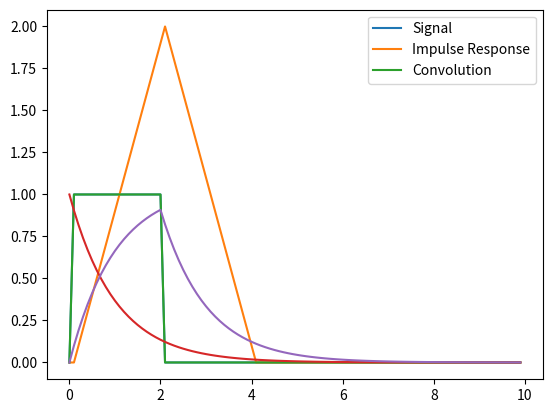

Generate this figure with matplotlib:


from math import *
import matplotlib.pyplot as plt


def convolution(impulse_response_func, signal_func, t_tot=10, t_delta=0.1):
    '''
    Given two functions with parameter 't' for time, returns a list of values representing the
    signal response over time
    :param impulse_response_func: Impulse response function with parameter 't' for time
    :param signal_func: Input Signal function with parameter 't' for time
    :param t_tot: Total time to convolute over
    :param t_delta: Delta time between discrete points in time (d_Tau)
    :return: List of convoluted values over time
    '''
    impulse_reponse_vals = [impulse_response_func(t * t_delta) for t in range(int(t_tot/t_delta))]
    signal_vals = [signal_func(t * t_delta) for t in range(int(t_tot/t_delta))]
    convolution = [0 for t in range(int(t_tot/t_delta))]

    area = 0
    for num_points_to_use in range(int(t_tot/t_delta)):
        for index in range(num_points_to_use + 1):
            area = area + signal_vals[index] * impulse_reponse_vals[num_points_to_use - index] * t_delta
        convolution[num_points_to_use] = area
        area = 0

    return convolution


def test_rect(t):
    '''
    Example rectangle function to show off convolution function
    :param t: Time input for the signal
    :return: The value of the function at 't'
    '''
    if 0 < t <= 2:
        return 1
    return 0


def test_decay(t):
    '''
    Example exponential decay function to show off convolution function
    :param t: Time input for the signal
    :return: The value of the function at 't'
    '''
    return exp(-t)


if __name__ == "__main__":
    t_tot = 10
    t_delta = 0.1
    times = [t * 0.1 for t in range(int(t_tot/t_delta))]

    plt.plot(times, [test_rect(t * t_delta) for t in range(int(t_tot/t_delta))])
    plt.plot(times, convolution(test_rect, test_rect, t_tot=t_tot, t_delta=t_delta))
    plt.legend(["Signal/Impulse Response", "Convolution"])
    plt.show()

    plt.plot(times, [test_rect(t * t_delta) for t in range(int(t_tot/t_delta))])
    plt.plot(times, [test_decay(t * t_delta) for t in range(int(t_tot/t_delta))])
    plt.plot(times, convolution(test_rect, test_decay, t_tot=t_tot, t_delta=t_delta))
    plt.legend(["Signal", "Impulse Response", "Convolution"])
    plt.show()
